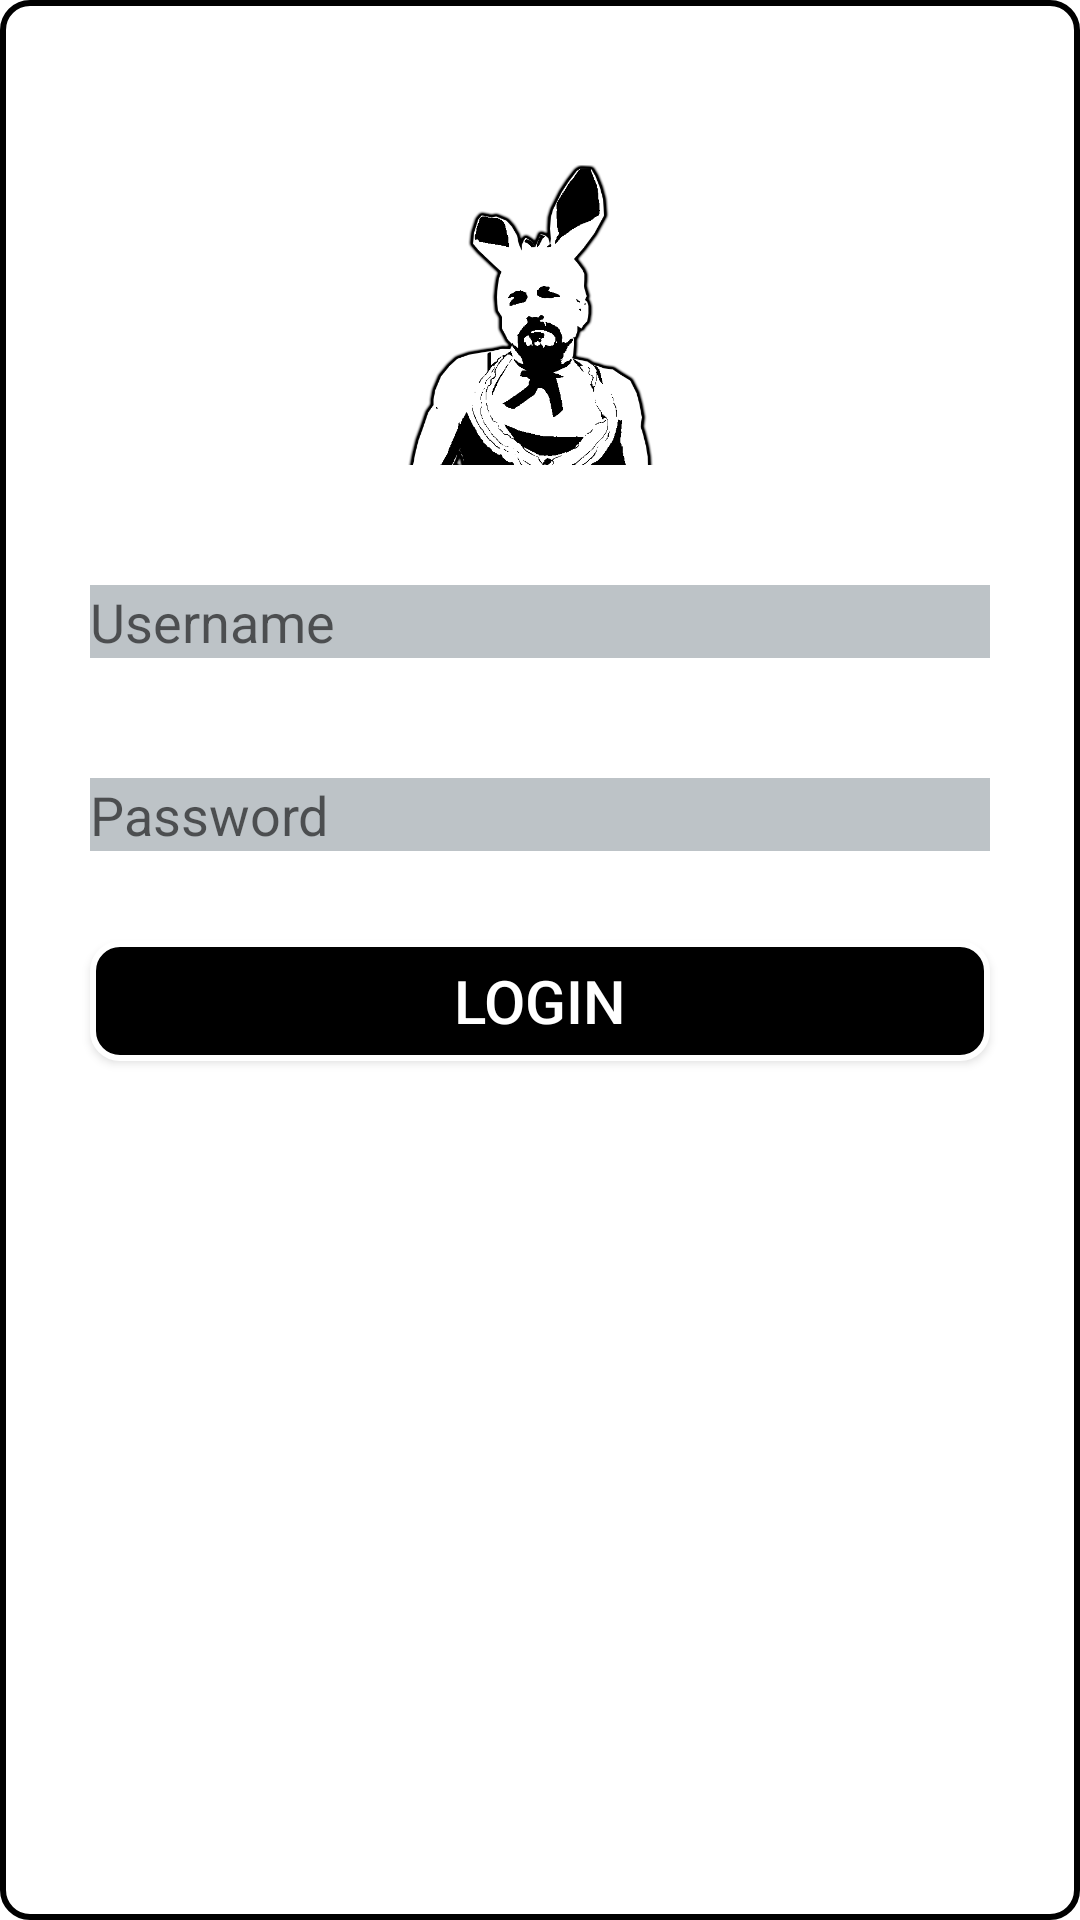

This screen was rendered from an Android layout file. Write that file and the resources it references.
<!-- AndroidManifest.xml: application theme Theme.FathersDayJesseRating -->
<!-- res/layout/stylelogin.xml -->
<?xml version="1.0" encoding="utf-8"?>
<RelativeLayout xmlns:android="http://schemas.android.com/apk/res/android"
    android:layout_width="350dp"
    android:layout_height="450dp"
    android:layout_gravity="center"
    android:background="@drawable/popup"
    android:padding="5dp">
<ImageView
    android:layout_width="wrap_content"
    android:layout_height="wrap_content"
    android:layout_alignParentRight="true"
    android:id="@+id/btnclose"
    android:background="@drawable/ic_close"/>

    <ImageView
        android:layout_width="100dp"
        android:layout_height="100dp"
        android:layout_centerHorizontal="true"
        android:layout_marginTop="50dp"
        android:id="@+id/image"
        android:background="@drawable/popupdad"
        />
    <EditText
        android:layout_width="300dp"
        android:layout_height="wrap_content"
        android:layout_below="@+id/image"
        android:layout_centerHorizontal="true"
        android:layout_marginTop="40dp"
        android:id="@+id/txtusername"
        android:hint="Username"
        android:background="#bdc3c7"
        />
    <EditText
        android:layout_width="300dp"
        android:layout_height="wrap_content"
        android:id="@+id/txtpassword"
        android:layout_below="@id/txtusername"
        android:layout_centerHorizontal="true"
        android:layout_marginTop="40dp"
        android:background="#bdc3c7"
        android:hint="Password"
        />

    <Button
        android:layout_width="300dp"
        android:layout_height="40dp"
        android:layout_centerHorizontal="true"
        android:layout_marginTop="30dp"
        android:layout_below="@+id/txtpassword"
        android:clickable="true"
        android:id="@+id/btnlogin"
        android:text="login"
        android:textSize="20dp"
        android:textColor="#ffffff"
        android:background="@drawable/buttonstyleblack"
        />

</RelativeLayout>
<!-- resources referenced by this layout -->
<resources>
  <!-- drawable buttonstyleblack (drawable) -->
  <?xml version="1.0" encoding="utf-8"?>
  <shape xmlns:android="http://schemas.android.com/apk/res/android"
      android:shape="rectangle"
      >
      <solid android:color="#000000"/>
  
      <corners android:topRightRadius="9dip"
          android:topLeftRadius="9dip"
          android:bottomLeftRadius="9dip"
          android:bottomRightRadius="9dip"
          />
  
      <stroke android:width="2dp" android:color="#ffffff"/>
  
  </shape>
  <!-- drawable popup (drawable) -->
  <?xml version="1.0" encoding="utf-8"?>
  <shape xmlns:android="http://schemas.android.com/apk/res/android"
      android:shape="rectangle"
      >
      <solid android:color="#ffffff"/>
  
      <corners android:topRightRadius="9dip"
          android:topLeftRadius="9dip"
          android:bottomLeftRadius="9dip"
          android:bottomRightRadius="9dip"
          />
  
      <stroke android:width="2dp" android:color="#000000"/>
  
  </shape>
  <!-- drawable popupdad: png bitmap (drawable, 32616 bytes) -->
  <style name="Theme.FathersDayJesseRating" parent="Theme.MaterialComponents.DayNight.DarkActionBar">
          
          <item name="colorPrimary">@color/purple_500</item>
          <item name="colorPrimaryVariant">@color/purple_700</item>
          <item name="colorOnPrimary">@color/white</item>
          
          <item name="colorSecondary">@color/teal_200</item>
          <item name="colorSecondaryVariant">@color/teal_700</item>
          <item name="colorOnSecondary">@color/black</item>
          
          <item name="android:statusBarColor" tools:targetApi="l">?attr/colorPrimaryVariant</item>
          
      </style>
  <color name="purple_500">#C9C9A7</color>
  <color name="purple_700">#AEAE9A</color>
  <color name="white">#FFFFFFFF</color>
  <color name="teal_200">#FF03DAC5</color>
  <color name="teal_700">#FF018786</color>
  <color name="black">#FF000000</color>
</resources>
